Run: headless pygame with SDL's dummy video driver; simulated clock (each Clock.tick advances the game by its frame time, no real sleeping); random seed 0; keys injected as events and as key.get_pressed() state; no mouse input.
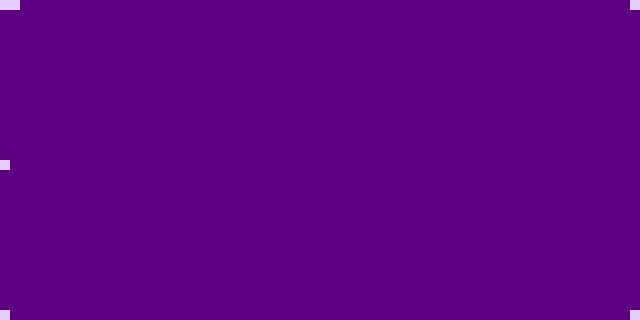
Frame 1 of 4 · flips 1–60 · no input
Frame 2 of 4 · flips 61–180 · tapped SPACE, RETURN · held RIGHT (→), D · screen unchanged from frame 1, image omitted
Frame 3 of 4 · flips 181–300 · held DOWN (↓), S · screen unchanged from frame 2, image omitted
Frame 4 of 4 · flips 301–420 · held LEFT (←), A, UP (↑), W · screen unchanged from frame 3, image omitted

The pygame program that drew these frames:

import pygame, sys
from pygame.locals import *

pygame.init()

screen = pygame.display.set_mode((640, 320))

fps = pygame.time.Clock()

dark = pygame.Color(93, 1, 130)
light = pygame.Color(229, 204, 255)

x_axis = 0
y_axis = 0

size = 10

#True -- Dark
#False -- Light
display = [[True for x in range(64)] for x in range(32)]

display[0][0] = False
display[0][1] = False
display[16][0] = False
display[0][63] = False
display[31][0] = False
display[31][63] = False


while True:
    for y, row in enumerate(display):
        for x, pixel in enumerate(row):

            if pixel == True:
                screen.fill(dark, (x * size, y * size, size, size))

            else:
                screen.fill(light, (x * size, y * size, size, size))

    for event in pygame.event.get():
        if event.type == QUIT:
            pygame.quit()
            sys.exit()

    pygame.display.update()

    x_axis, y_axis = 0, 0

    fps.tick(60)
